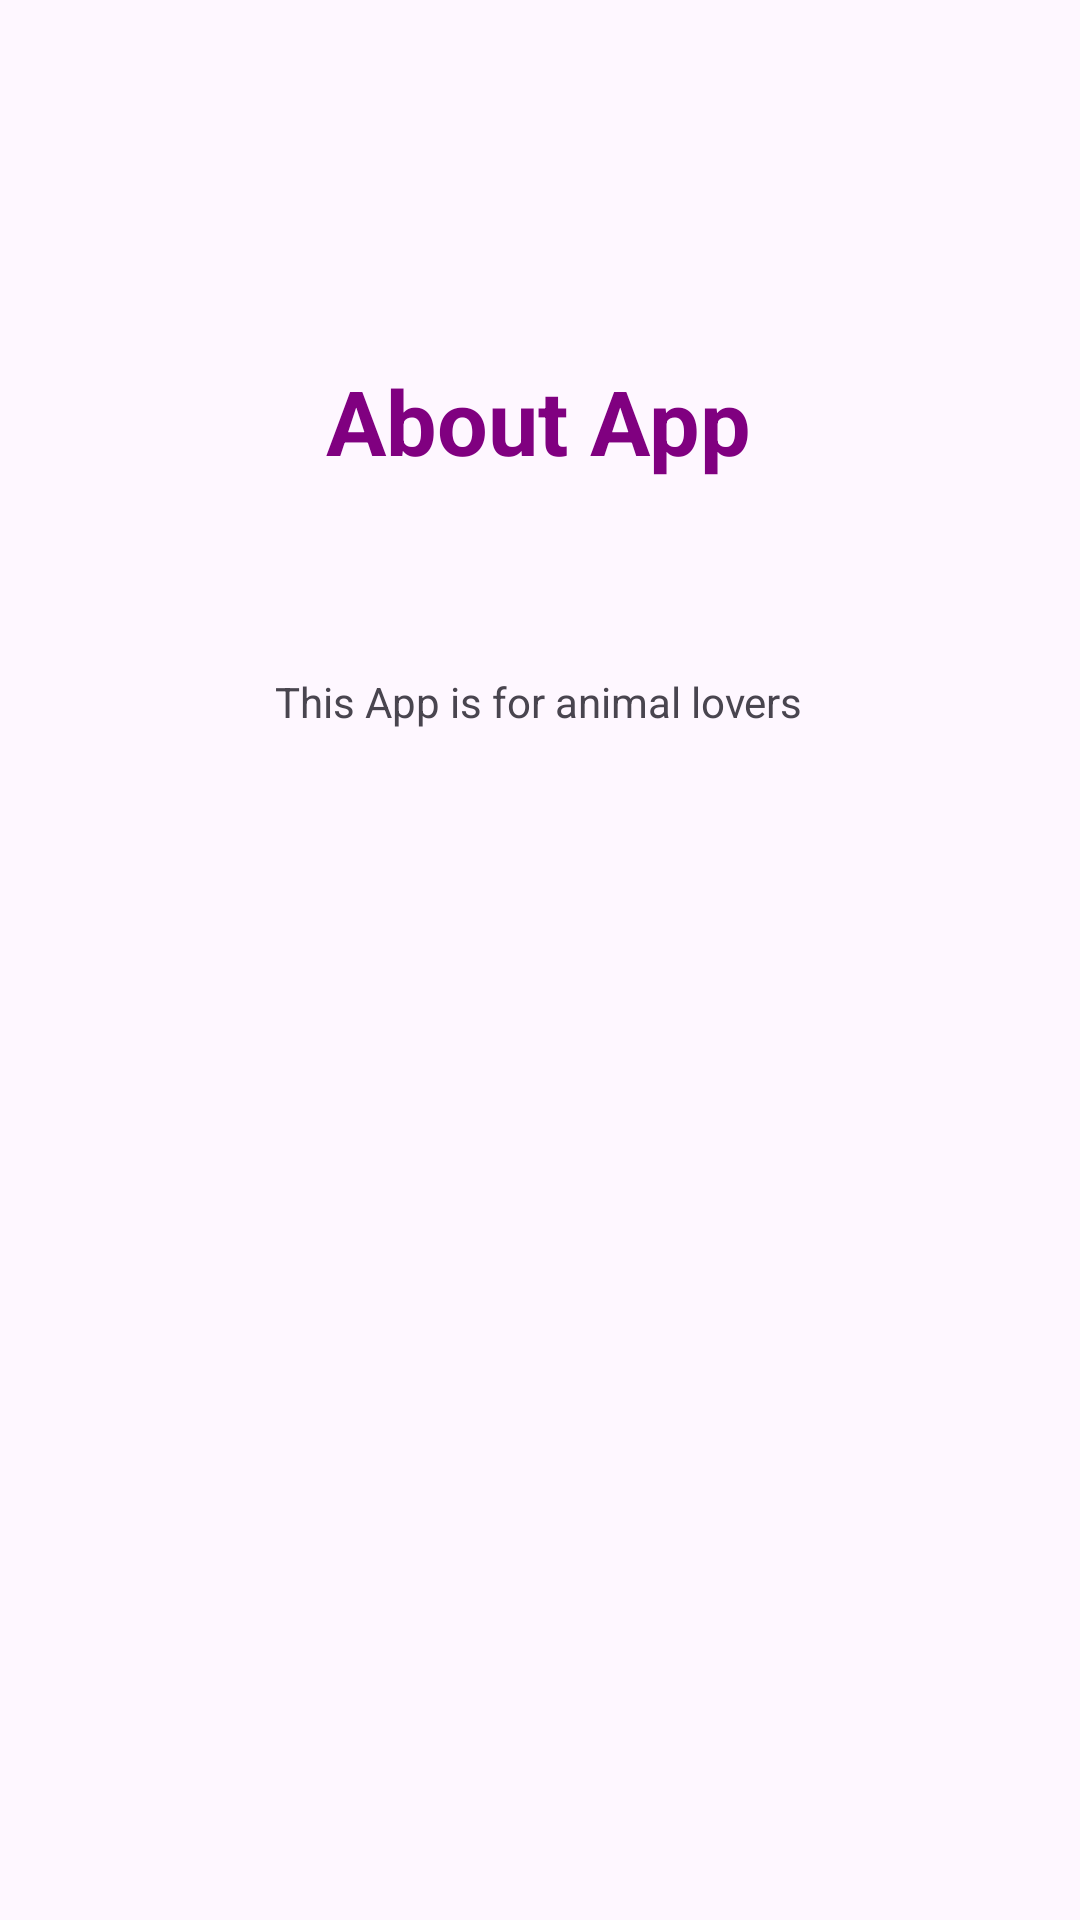

Write the Android layout XML for this screen, with the resource values it uses.
<!-- AndroidManifest.xml: application theme Theme.AnimalLover_Cuya -->
<!-- res/layout/fragment_about_app.xml -->
<?xml version="1.0" encoding="utf-8"?>
<androidx.constraintlayout.widget.ConstraintLayout xmlns:android="http://schemas.android.com/apk/res/android"
    xmlns:app="http://schemas.android.com/apk/res-auto"
    xmlns:tools="http://schemas.android.com/tools"
    android:id="@+id/CSLayout"
    android:layout_width="match_parent"
    android:layout_height="match_parent"
    tools:context=".AboutAppFragment">

    <TextView
        android:id="@+id/TVAboutAppTitle"
        android:layout_width="wrap_content"
        android:layout_height="wrap_content"
        android:layout_marginTop="120dp"
        android:text="About App"
        android:textColor="@color/purple"
        android:textSize="30dp"
        android:textStyle="bold"
        app:layout_constraintEnd_toEndOf="parent"
        app:layout_constraintHorizontal_bias="0.498"
        app:layout_constraintStart_toStartOf="parent"
        app:layout_constraintTop_toTopOf="parent" />

    <TextView
        android:id="@+id/TVAboutAppDesc"
        android:layout_width="wrap_content"
        android:layout_height="wrap_content"
        android:layout_marginTop="64dp"
        android:text="This App is for animal lovers"
        app:layout_constraintEnd_toEndOf="parent"
        app:layout_constraintHorizontal_bias="0.498"
        app:layout_constraintStart_toStartOf="parent"
        app:layout_constraintTop_toBottomOf="@+id/TVAboutAppTitle" />

</androidx.constraintlayout.widget.ConstraintLayout>
<!-- resources referenced by this layout -->
<resources>
  <color name="purple">#800080</color>
  <style name="Theme.AnimalLover_Cuya" parent="Base.Theme.AnimalLover_Cuya" />
  <style name="Base.Theme.AnimalLover_Cuya" parent="Theme.Material3.DayNight.NoActionBar">
          
          
      </style>
</resources>
